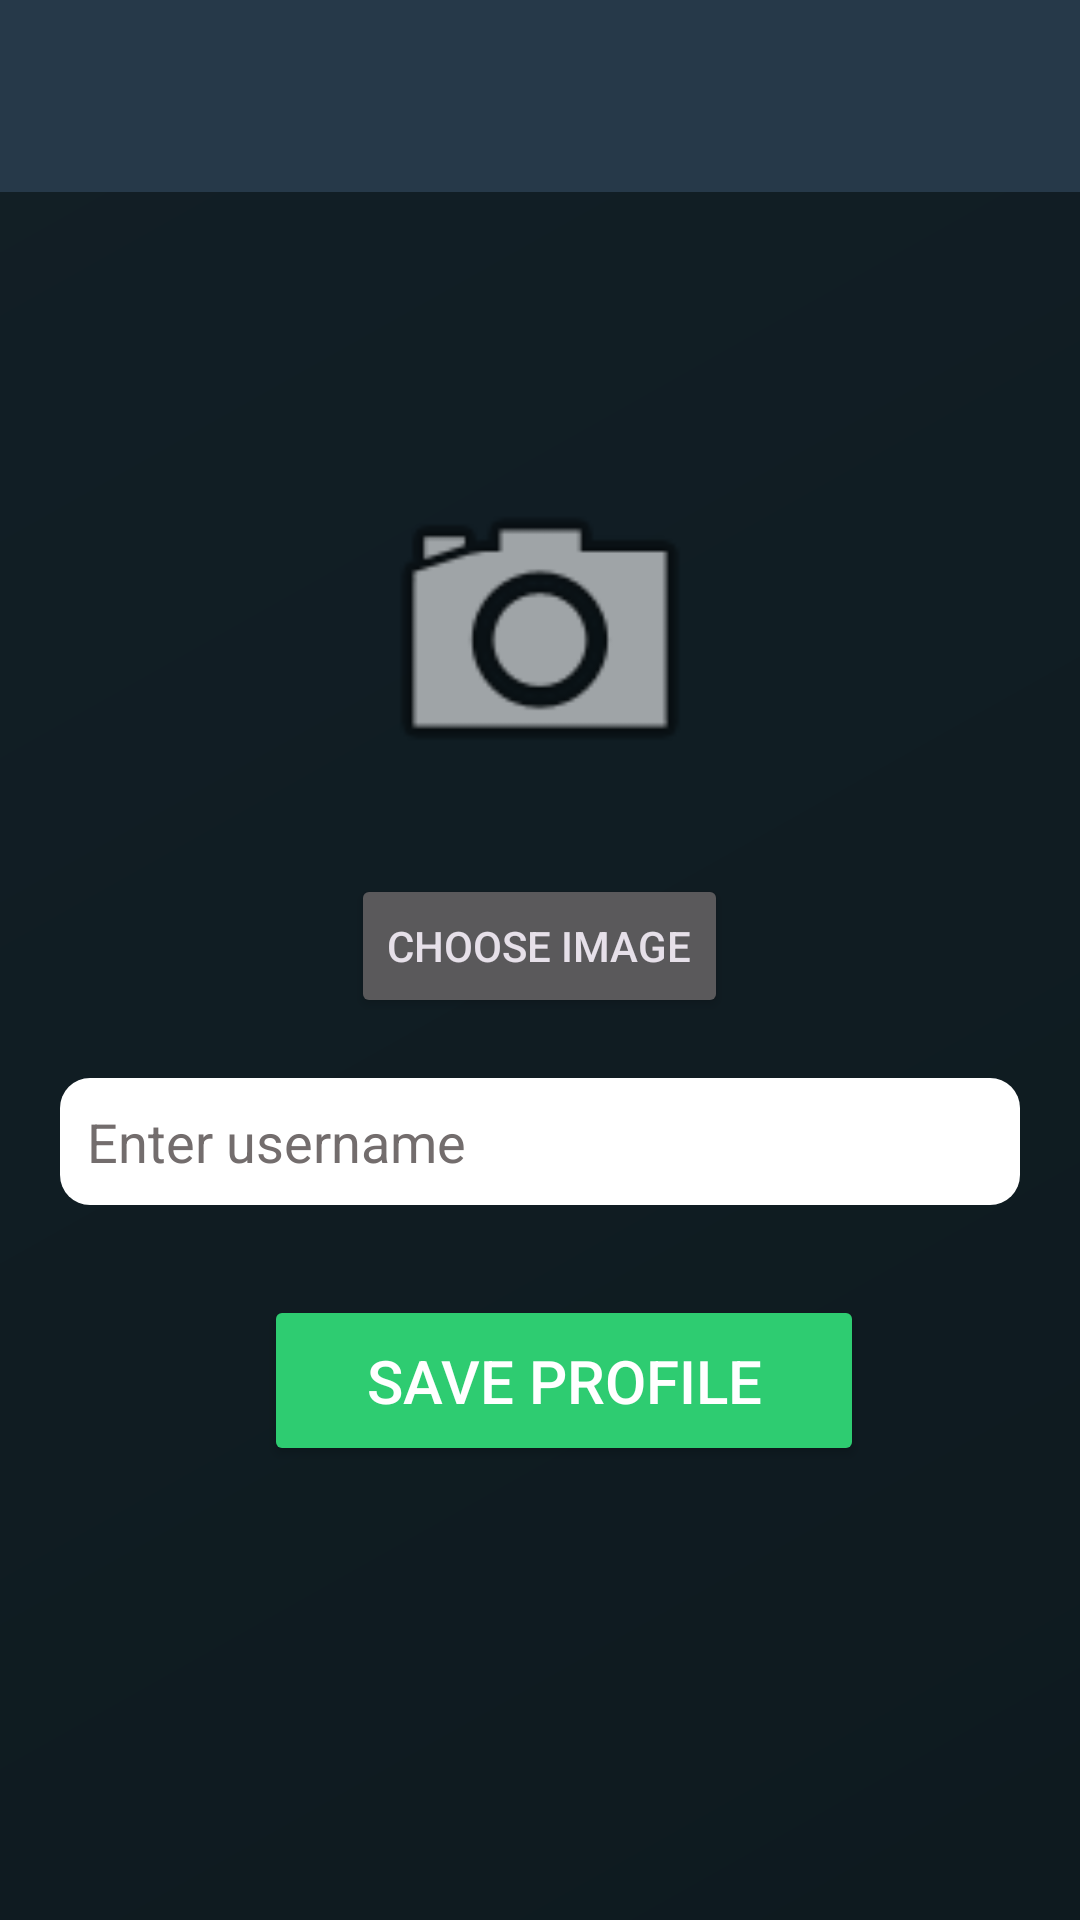

This screen was rendered from an Android layout file. Write that file and the resources it references.
<!-- AndroidManifest.xml: application theme Theme.ScholarPrepAdmin -->
<!-- res/layout/activity_profile.xml -->
<?xml version="1.0" encoding="utf-8"?>
<androidx.constraintlayout.widget.ConstraintLayout xmlns:android="http://schemas.android.com/apk/res/android"
    xmlns:app="http://schemas.android.com/apk/res-auto"
    xmlns:tools="http://schemas.android.com/tools"
    android:id="@+id/main"
    android:layout_width="match_parent"
    android:layout_height="match_parent"
    tools:context=".ProfileActivity"
    android:background="@drawable/classy">

    <androidx.appcompat.widget.Toolbar
        android:id="@+id/toolbar"
        android:layout_width="0dp"
        android:layout_height="?attr/actionBarSize"
        android:background="@color/toolbarColor"
        android:titleTextColor="@android:color/white"
        app:layout_constraintTop_toTopOf="parent"
        app:layout_constraintStart_toStartOf="parent"
        app:layout_constraintEnd_toEndOf="parent"/>


    <LinearLayout
        android:orientation="vertical"
        android:gravity="center"
        android:padding="20dp"
        android:layout_width="match_parent"
        android:layout_height="match_parent">

        <com.google.android.material.imageview.ShapeableImageView
            android:id="@+id/profileImage"
            android:layout_width="120dp"
            android:layout_height="120dp"
            android:scaleType="centerCrop"
            android:src="@android:drawable/ic_menu_camera"
            app:shapeAppearanceOverlay="@style/CircleImage"/>

        <Button
            android:id="@+id/btnChoose"
            android:text="Choose Image"
            android:layout_marginTop="20dp"
            android:layout_width="wrap_content"
            android:layout_height="wrap_content"/>

        <EditText
            android:id="@+id/username"
            android:layout_width="match_parent"
            android:layout_height="wrap_content"
            android:layout_marginTop="20dp"
            android:layout_marginBottom="10dp"
            android:background="@drawable/round"
            android:ems="10"
            android:hint="Enter username "
            android:inputType="textEmailAddress"
            android:padding="9dp"
            android:textColor="@color/black"
            android:textColorHint="@color/grey"
            android:textSize="18sp"
            />

        <Button
            android:id="@+id/save"
            android:layout_width="200dp"
            android:layout_height="wrap_content"
            android:layout_marginLeft="8dp"
            android:layout_marginTop="20dp"
            android:backgroundTint="#2ECC71"
            android:padding="15dp"
            android:text="Save Profile"
            android:textAlignment="center"
            android:textColor="#FFFFFF"
            android:textSize="20sp"
            app:cornerRadius="5dp" />


    </LinearLayout>

</androidx.constraintlayout.widget.ConstraintLayout>
<!-- resources referenced by this layout -->
<resources>
  <color name="black">#000000</color>
  <color name="grey">#736D6D</color>
  <color name="toolbarColor">#263949</color>
  <!-- drawable classy (drawable) -->
  <?xml version="1.0" encoding="utf-8"?>
  <shape xmlns:android="http://schemas.android.com/apk/res/android">
      <gradient
          android:startColor="#0E1A1F"
          android:endColor="#121F26"
          android:angle="135"/>
  
  </shape>
  <!-- drawable round (drawable) -->
  <?xml version="1.0" encoding="utf-8"?>
  <shape xmlns:android="http://schemas.android.com/apk/res/android">
      <solid android:color="@color/white"/>
  
      <corners android:radius="10dp"/>
  
      <padding
          android:left="10dp"
          android:right="10dp"
          />
  </shape>
  <style name="CircleImage">
          <item name="cornerFamily">rounded</item>
          <item name="cornerSize">50%</item>
      </style>
  <style name="Theme.ScholarPrepAdmin" parent="Base.Theme.ScholarPrepAdmin" />
  <color name="white">#FFFFFF</color>
  <style name="Base.Theme.ScholarPrepAdmin" parent="Theme.Material3.Dark.NoActionBar">
          
          
      </style>
</resources>
